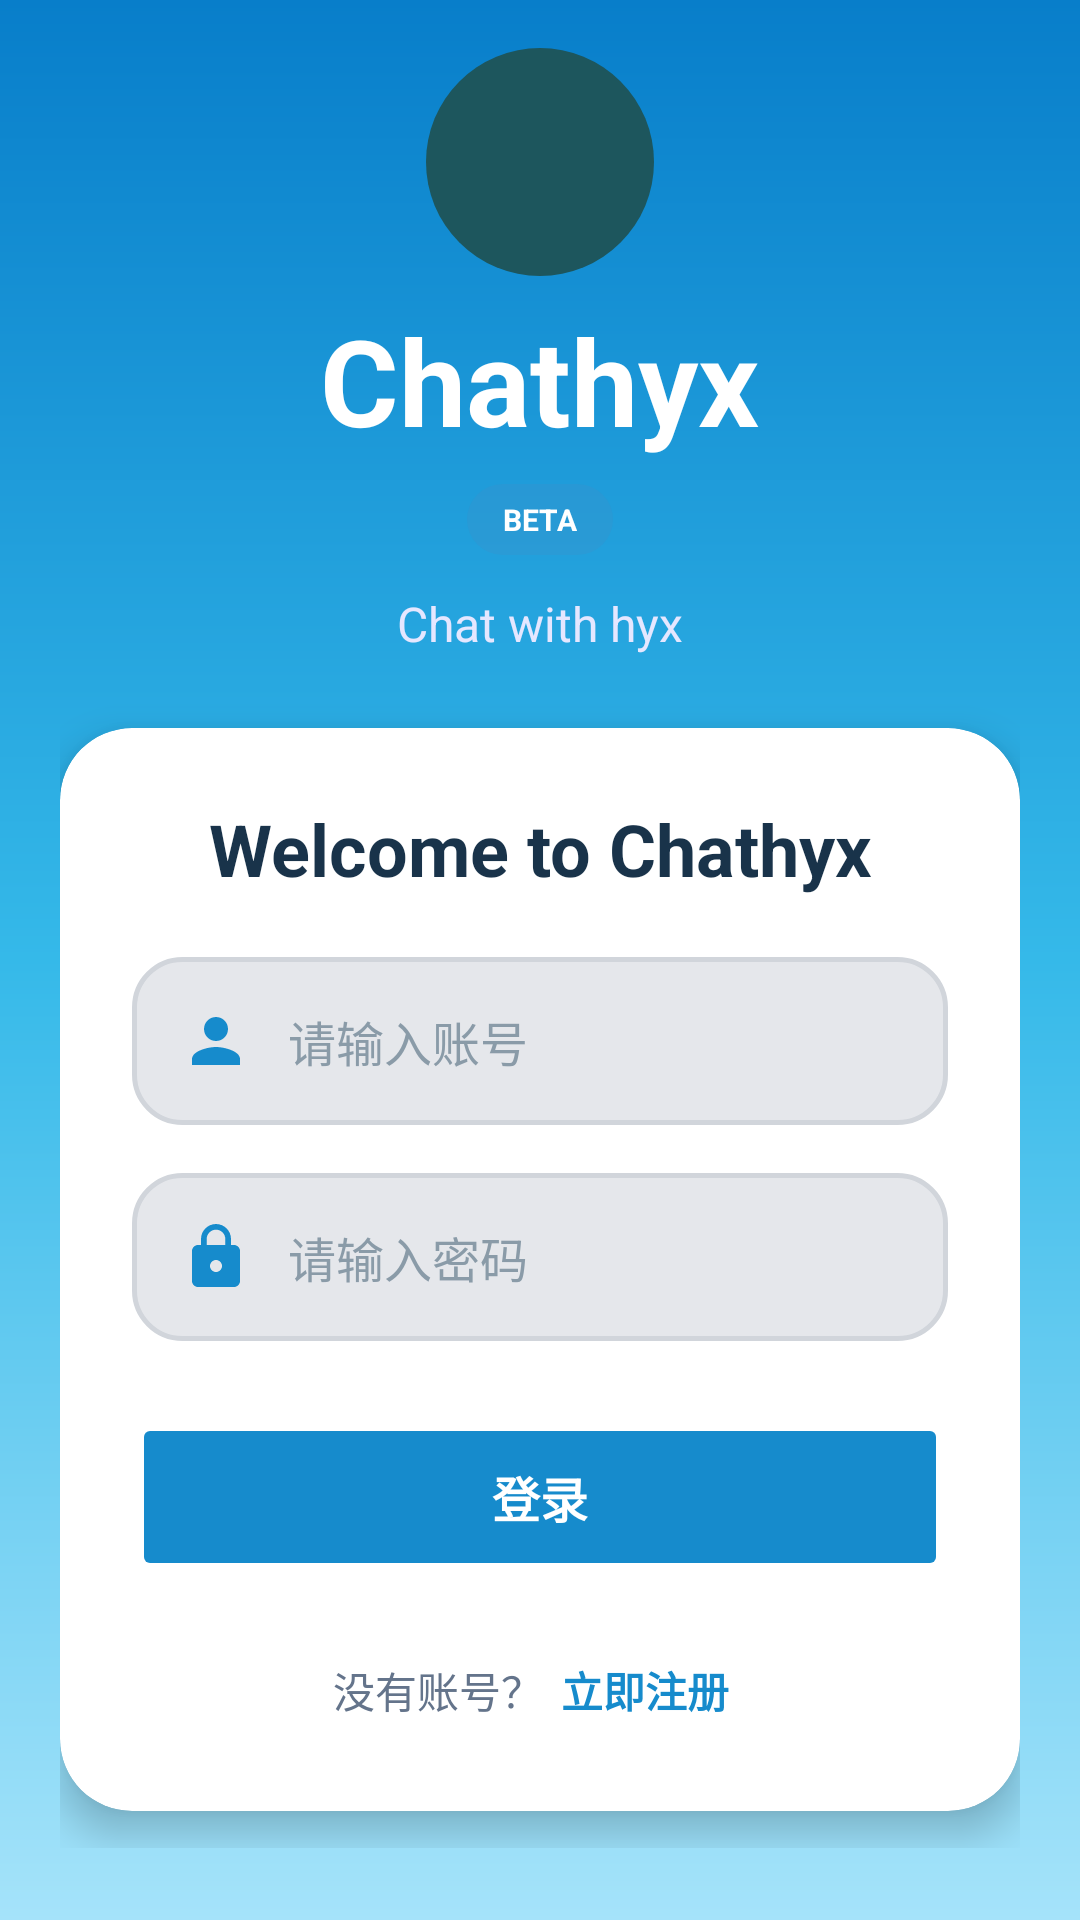

This screen was rendered from an Android layout file. Write that file and the resources it references.
<!-- AndroidManifest.xml: application theme Theme.McMy -->
<!-- res/layout/activity_login.xml -->
<?xml version="1.0" encoding="utf-8"?>
<androidx.constraintlayout.widget.ConstraintLayout
    xmlns:android="http://schemas.android.com/apk/res/android"
    xmlns:app="http://schemas.android.com/apk/res-auto"
    xmlns:tools="http://schemas.android.com/tools"

    android:id="@+id/main"
    android:layout_width="match_parent"
    android:layout_height="match_parent"
    android:background="@drawable/bg_gradient"
    tools:context=".LoginActivity">

    
    <ScrollView
        android:id="@+id/scrollView"
        android:layout_width="match_parent"
        android:layout_height="match_parent"
        android:fillViewport="true"
        android:clipToPadding="false"
        android:scrollbars="none">

        
        <LinearLayout
            android:id="@+id/layoutContent"
            android:layout_width="match_parent"
            android:layout_height="wrap_content"
            android:orientation="vertical"
            android:gravity="center_horizontal"
            android:paddingStart="20dp"
            android:paddingEnd="20dp"
            android:paddingTop="16dp"
            android:paddingBottom="24dp">

            
            <ImageView
                android:id="@+id/ivChatLogo"
                android:layout_width="76dp"
                android:layout_height="76dp"
                android:src="@drawable/ic_chat_logo"
                android:background="@drawable/bg_logo_circle"
                android:padding="20dp"
                android:scaleType="fitCenter"
                android:contentDescription="Chathyx Logo" />

            
            <TextView
                android:id="@+id/tvAppName"
                android:layout_width="wrap_content"
                android:layout_height="wrap_content"
                android:layout_marginTop="8dp"
                android:text="Chathyx"
                android:textColor="#FFFFFF"
                android:textSize="40sp"
                android:textStyle="bold" />

            
            <TextView
                android:id="@+id/tvBeta"
                android:layout_width="wrap_content"
                android:layout_height="wrap_content"
                android:layout_marginTop="8dp"
                android:text="BETA"
                android:textColor="#FFFFFF"
                android:textSize="10sp"
                android:textStyle="bold"
                android:paddingStart="12dp"
                android:paddingEnd="12dp"
                android:paddingTop="5dp"
                android:paddingBottom="5dp"
                android:background="@drawable/bg_beta" />

            
            <TextView
                android:id="@+id/tvSlogan"
                android:layout_width="wrap_content"
                android:layout_height="wrap_content"
                android:layout_marginTop="12dp"
                android:text="Chat with hyx"
                android:textColor="#E5E7FF"
                android:textSize="16sp" />

            
            <androidx.cardview.widget.CardView
                android:id="@+id/cardLogin"
                android:layout_width="match_parent"
                android:layout_height="wrap_content"
                android:layout_marginTop="24dp"
                android:layout_marginBottom="8dp"

                app:cardBackgroundColor="#FFFFFF"
                app:cardCornerRadius="24dp"
                app:cardElevation="8dp"
                app:contentPadding="24dp">

                
                <LinearLayout
                    android:layout_width="match_parent"
                    android:layout_height="wrap_content"
                    android:orientation="vertical">

                    
                    <TextView
                        android:id="@+id/tvLoginTitle"
                        android:layout_width="match_parent"
                        android:layout_height="wrap_content"
                        android:layout_marginBottom="20dp"
                        android:gravity="center"
                        android:text="Welcome to Chathyx"
                        android:textColor="#19334A"
                        android:textSize="24sp"
                        android:textStyle="bold" />

                    
                    <EditText
                        android:id="@+id/etUsername"
                        android:layout_width="match_parent"
                        android:layout_height="56dp"
                        android:background="@drawable/input_bg"
                        android:hint="请输入账号"
                        android:inputType="text"
                        android:paddingStart="16dp"
                        android:paddingEnd="16dp"
                        android:singleLine="true"
                        android:textColor="#19334A"
                        android:textColorHint="#8A9BA8"
                        android:textSize="16sp"
                        android:drawableStart="@drawable/ic_user"
                        android:drawablePadding="12dp" />

                    
                    <EditText
                        android:id="@+id/etPassword"
                        android:layout_width="match_parent"
                        android:layout_height="56dp"
                        android:layout_marginTop="16dp"
                        android:background="@drawable/input_bg"
                        android:hint="请输入密码"
                        android:inputType="textPassword"
                        android:paddingStart="16dp"
                        android:paddingEnd="16dp"
                        android:singleLine="true"
                        android:textColor="#19334A"
                        android:textColorHint="#8A9BA8"
                        android:textSize="16sp"
                        android:drawableStart="@drawable/ic_lock"
                        android:drawablePadding="12dp" />

                    
                    <Button
                        android:id="@+id/btnLogin"
                        android:layout_width="match_parent"
                        android:layout_height="56dp"
                        android:layout_marginTop="24dp"
                        android:text="登录"
                        android:textColor="#FFFFFF"
                        android:textSize="16sp"
                        android:textStyle="bold"
                        android:backgroundTint="#168BCC"
                        android:stateListAnimator="@null" />

                    
                    <LinearLayout
                        android:layout_width="match_parent"
                        android:layout_height="wrap_content"
                        android:orientation="horizontal"
                        android:gravity="center"
                        android:layout_marginTop="20dp">

                        
                        <TextView
                            android:layout_width="wrap_content"
                            android:layout_height="wrap_content"
                            android:text="没有账号？"
                            android:textColor="#64748B"
                            android:textSize="14sp" />

                        
                        <TextView
                            android:id="@+id/tvGoRegister"
                            android:layout_width="wrap_content"
                            android:layout_height="wrap_content"
                            android:text="立即注册"
                            android:textColor="#168BCC"
                            android:textSize="14sp"
                            android:textStyle="bold"
                            android:padding="6dp"
                            android:clickable="true"
                            android:focusable="true" />
                    </LinearLayout>

                </LinearLayout>

            </androidx.cardview.widget.CardView>

        </LinearLayout>

    </ScrollView>

</androidx.constraintlayout.widget.ConstraintLayout>
<!-- resources referenced by this layout -->
<resources>
  <!-- drawable bg_beta (drawable) -->
  <?xml version="1.0" encoding="utf-8"?>
  <shape
      xmlns:android="http://schemas.android.com/apk/res/android"
      android:shape="rectangle"
      >
      
      <solid android:color="#553B91C9"/>
      
      <corners android:radius="50dp"/>
  </shape>
  <!-- drawable bg_gradient (drawable) -->
  <?xml version="1.0" encoding="utf-8"?>
  <shape
      xmlns:android="http://schemas.android.com/apk/res/android"
      android:shape="rectangle"
      >
  
      <gradient
          android:type="linear"
          android:angle="270"
          android:startColor="#087ECA"
          android:centerColor="#35B9E9"
          android:endColor="#A5E3FA"
          />
  
  </shape>
  <!-- drawable bg_logo_circle (drawable) -->
  <?xml version="1.0" encoding="utf-8"?>
  <shape
      xmlns:android="http://schemas.android.com/apk/res/android"
      android:shape="oval"
      >
      
      <solid
          android:color="#1D565D"
          />
  </shape>
  <!-- drawable ic_lock (drawable) -->
  <vector xmlns:android="http://schemas.android.com/apk/res/android" android:height="24dp" android:tint="#168BCC" android:viewportHeight="24" android:viewportWidth="24" android:width="24dp">
        
      <path android:fillColor="@android:color/white" android:pathData="M18,8h-1L17,6c0,-2.76 -2.24,-5 -5,-5S7,3.24 7,6v2L6,8c-1.1,0 -2,0.9 -2,2v10c0,1.1 0.9,2 2,2h12c1.1,0 2,-0.9 2,-2L20,10c0,-1.1 -0.9,-2 -2,-2zM12,17c-1.1,0 -2,-0.9 -2,-2s0.9,-2 2,-2 2,0.9 2,2 -0.9,2 -2,2zM15.1,8L8.9,8L8.9,6c0,-1.71 1.39,-3.1 3.1,-3.1 1.71,0 3.1,1.39 3.1,3.1v2z"/>
      
  </vector>
  <!-- drawable ic_user (drawable) -->
  <vector xmlns:android="http://schemas.android.com/apk/res/android" android:height="24dp" android:tint="#168BCC" android:viewportHeight="24" android:viewportWidth="24" android:width="24dp">
        
      <path android:fillColor="@android:color/white" android:pathData="M12,12c2.21,0 4,-1.79 4,-4s-1.79,-4 -4,-4 -4,1.79 -4,4 1.79,4 4,4zM12,14c-2.67,0 -8,1.34 -8,4v2h16v-2c0,-2.66 -5.33,-4 -8,-4z"/>
      
  </vector>
  <!-- drawable input_bg (drawable) -->
  <?xml version="1.0" encoding="utf-8"?>
  <shape
      xmlns:android="http://schemas.android.com/apk/res/android"
      android:shape="rectangle"
      >
      
      <solid android:color="#E5E7EB"/>
      
      <corners
          android:radius="16dp"
          />
      
      <stroke
          android:color="#D1D5DB"
          android:width="1.5dp"
          />
      
      <padding
          android:left="16dp"
          android:right="16dp"
          android:bottom="8dp"
          android:top="8dp"
          />
  
  </shape>
  <style name="Theme.McMy" parent="Theme.MaterialComponents.Light.NoActionBar">
          <item name="colorPrimary">#1565C0</item>
          <item name="colorPrimaryDark">#0D47A1</item>
          <item name="colorAccent">#1976D2</item>
      </style>
</resources>
